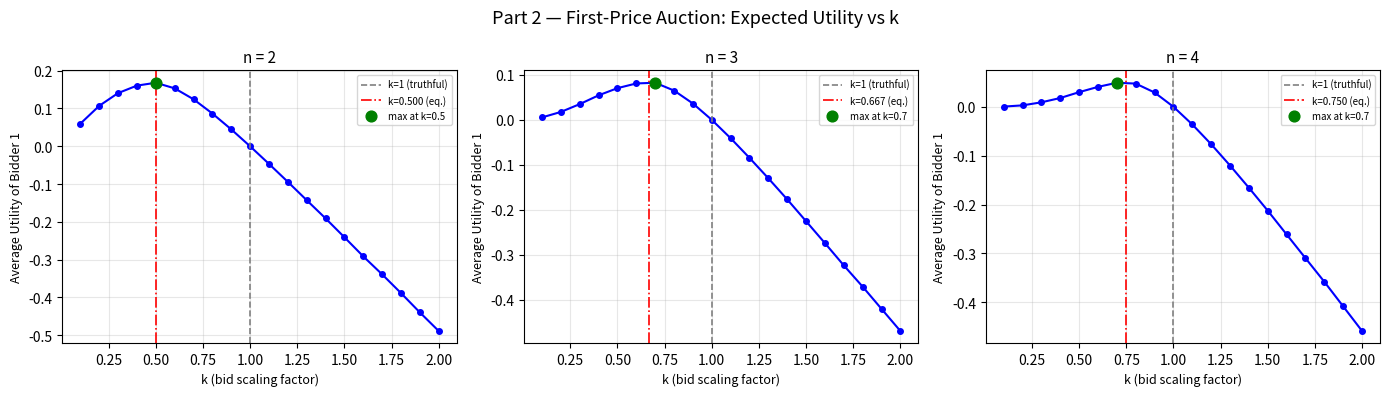
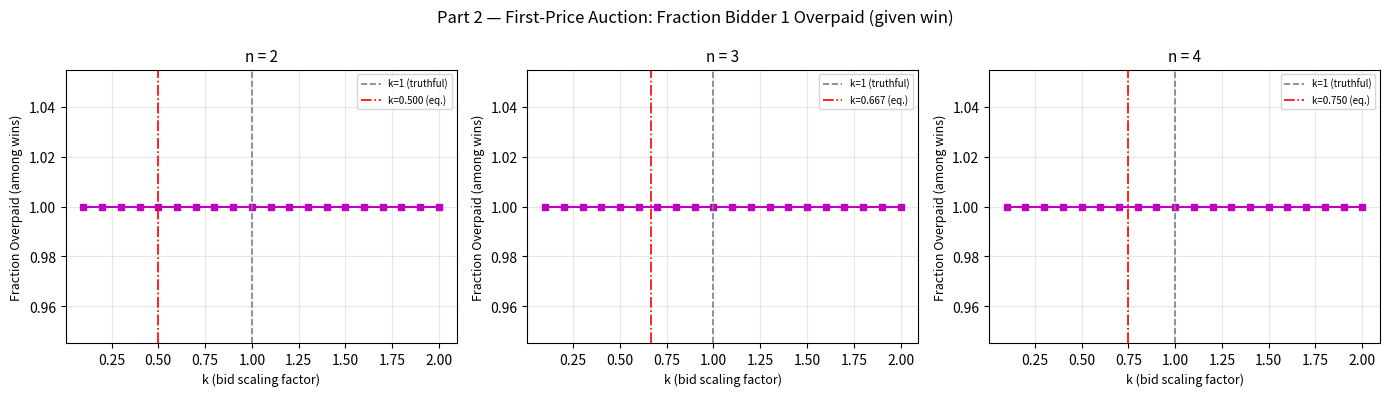
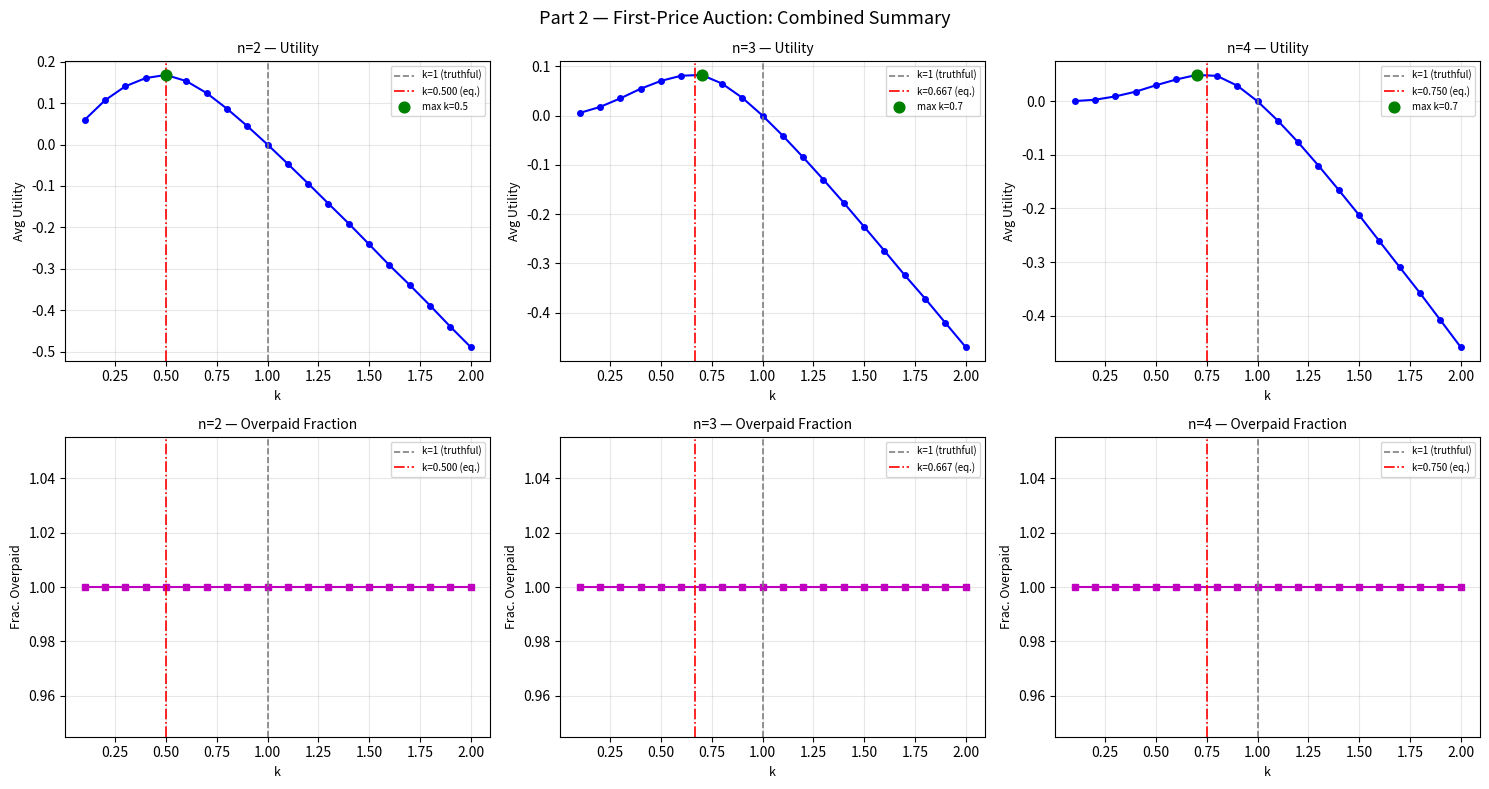

Write Python code to recreate these figures, in order.
"""
Part 2: First-Price Sealed-Bid Auction Simulation
=================================================
Bidder 1 deviates from equilibrium by bidding k*v1.
The other (n-1) bidders bid equilibrium: ((n-1)/n)*vi, vi ~ Uniform[0,1].
We simulate across k ∈ {0.1, 0.2, ..., 2.0} and n ∈ {2, 3, 4}.
"""

import numpy as np
import matplotlib
matplotlib.use("Agg")  # non-interactive backend — no display needed
import matplotlib.pyplot as plt
import os

# Reproducibility
np.random.seed(42)

NUM_AUCTIONS = 100_000
N_VALUES = [2, 3, 4]
K_VALUES = np.round(np.arange(0.1, 2.01, 0.1), 2)  # 0.1, 0.2, ..., 2.0  (20 values)
PLOTS_DIR = "plots"


def simulate_first_price(n: int, k: float) -> tuple[float, float]:
    """
    Simulate NUM_AUCTIONS first-price auctions.

    Bidder 1: b1 = k * v1,  v1 ~ Uniform[0,1]
    Rivals  : bi = ((n-1)/n) * vi,  vi ~ Uniform[0,1]

    Returns
    -------
    avg_utility   : mean utility of bidder 1 across all auctions
    overpaid_frac : fraction of *winning* auctions where bidder 1 overpaid
                    (i.e. max rival bid < b1, so a lower bid would still win)
    """
    eq_factor = (n - 1) / n

    # Bidder 1
    v1 = np.random.uniform(0, 1, NUM_AUCTIONS)
    b1 = k * v1

    # Rivals: shape (NUM_AUCTIONS, n-1)
    rival_v = np.random.uniform(0, 1, (NUM_AUCTIONS, n - 1))
    rival_b = eq_factor * rival_v

    # Highest rival bid per auction
    max_rival = rival_b.max(axis=1)

    # Bidder 1 wins when b1 > max_rival
    wins = b1 > max_rival

    # Utility: v1*(1-k) if win, else 0
    utility = np.where(wins, v1 * (1 - k), 0.0)
    avg_utility = utility.mean()

    # Overpaid fraction among wins
    winning_auctions = wins.sum()
    if winning_auctions == 0:
        overpaid_frac = np.nan
    else:
        # Overpaid iff bidder 1 won but max_rival < b1 (always true when they win
        # by strict inequality, but we want to count cases where they could have
        # lowered their bid and still won — i.e. max_rival < b1)
        overpaid = (max_rival[wins] < b1[wins]).sum()
        overpaid_frac = overpaid / winning_auctions

    return avg_utility, overpaid_frac


def run_simulation() -> dict:
    """Run all (n, k) combinations and collect results."""
    results = {}
    for n in N_VALUES:
        print(f"  Simulating n={n} ...", flush=True)
        utilities = []
        overpaid_fracs = []
        for k in K_VALUES:
            avg_u, op_frac = simulate_first_price(n, k)
            utilities.append(avg_u)
            overpaid_fracs.append(op_frac)
        results[n] = {
            "utilities": np.array(utilities),
            "overpaid_fracs": np.array(overpaid_fracs),
        }
        print(
            f"    n={n}: eq k={(n-1)/n:.3f}, "
            f"utility at eq={results[n]['utilities'][round((n-1)/n*10)-1]:.5f}",
            flush=True,
        )
    return results


# ---------------------------------------------------------------------------
# Plotting helpers
# ---------------------------------------------------------------------------

def _add_vlines(ax: plt.Axes, n: int) -> None:
    """Add vertical lines for k=1 and equilibrium k=(n-1)/n."""
    eq_k = (n - 1) / n
    ax.axvline(x=1.0, color="gray", linestyle="--", linewidth=1.2,
               label="k=1 (truthful)")
    ax.axvline(x=eq_k, color="red", linestyle="-.", linewidth=1.2,
               label=f"k={eq_k:.3f} (eq.)")
    ax.legend(fontsize=7, loc="upper right")


def plot_utility(results: dict, path: str) -> None:
    fig, axes = plt.subplots(1, 3, figsize=(14, 4), sharey=False)
    fig.suptitle("Part 2 — First-Price Auction: Expected Utility vs k", fontsize=13)

    for ax, n in zip(axes, N_VALUES):
        utils = results[n]["utilities"]
        ax.plot(K_VALUES, utils, "b-o", markersize=4, linewidth=1.5)
        _add_vlines(ax, n)
        # Mark maximum
        best_idx = np.argmax(utils)
        ax.scatter(K_VALUES[best_idx], utils[best_idx], color="green",
                   zorder=5, s=60, label=f"max at k={K_VALUES[best_idx]:.1f}")
        ax.legend(fontsize=7, loc="upper right")
        ax.set_title(f"n = {n}", fontsize=11)
        ax.set_xlabel("k (bid scaling factor)", fontsize=9)
        ax.set_ylabel("Average Utility of Bidder 1", fontsize=9)
        ax.grid(True, alpha=0.3)

    fig.tight_layout()
    fig.savefig(path, dpi=150, bbox_inches="tight")
    plt.close(fig)
    print(f"  Saved: {path}")


def plot_overpaid(results: dict, path: str) -> None:
    fig, axes = plt.subplots(1, 3, figsize=(14, 4), sharey=False)
    fig.suptitle("Part 2 — First-Price Auction: Fraction Bidder 1 Overpaid (given win)", fontsize=12)

    for ax, n in zip(axes, N_VALUES):
        op = results[n]["overpaid_fracs"]
        ax.plot(K_VALUES, op, "m-s", markersize=4, linewidth=1.5)
        _add_vlines(ax, n)
        ax.set_title(f"n = {n}", fontsize=11)
        ax.set_xlabel("k (bid scaling factor)", fontsize=9)
        ax.set_ylabel("Fraction Overpaid (among wins)", fontsize=9)
        ax.grid(True, alpha=0.3)

    fig.tight_layout()
    fig.savefig(path, dpi=150, bbox_inches="tight")
    plt.close(fig)
    print(f"  Saved: {path}")


def plot_combined(results: dict, path: str) -> None:
    fig, axes = plt.subplots(2, 3, figsize=(15, 8))
    fig.suptitle("Part 2 — First-Price Auction: Combined Summary", fontsize=13)

    for col_idx, n in enumerate(N_VALUES):
        utils = results[n]["utilities"]
        op = results[n]["overpaid_fracs"]

        # --- Top row: utility ---
        ax_u = axes[0, col_idx]
        ax_u.plot(K_VALUES, utils, "b-o", markersize=4, linewidth=1.5)
        _add_vlines(ax_u, n)
        best_idx = np.argmax(utils)
        ax_u.scatter(K_VALUES[best_idx], utils[best_idx], color="green",
                     zorder=5, s=60, label=f"max k={K_VALUES[best_idx]:.1f}")
        ax_u.legend(fontsize=7)
        ax_u.set_title(f"n={n} — Utility", fontsize=10)
        ax_u.set_xlabel("k", fontsize=9)
        ax_u.set_ylabel("Avg Utility", fontsize=9)
        ax_u.grid(True, alpha=0.3)

        # --- Bottom row: overpaid fraction ---
        ax_o = axes[1, col_idx]
        ax_o.plot(K_VALUES, op, "m-s", markersize=4, linewidth=1.5)
        _add_vlines(ax_o, n)
        ax_o.set_title(f"n={n} — Overpaid Fraction", fontsize=10)
        ax_o.set_xlabel("k", fontsize=9)
        ax_o.set_ylabel("Frac. Overpaid", fontsize=9)
        ax_o.grid(True, alpha=0.3)

    fig.tight_layout()
    fig.savefig(path, dpi=150, bbox_inches="tight")
    plt.close(fig)
    print(f"  Saved: {path}")


# ---------------------------------------------------------------------------
# Summary report
# ---------------------------------------------------------------------------

def print_summary(results: dict) -> None:
    print("\n" + "=" * 60)
    print("SUMMARY: First-Price Auction Results")
    print("=" * 60)
    for n in N_VALUES:
        eq_k = (n - 1) / n
        eq_idx = int(round(eq_k * 10)) - 1  # index in K_VALUES for eq k
        utils = results[n]["utilities"]
        op = results[n]["overpaid_fracs"]
        best_idx = np.argmax(utils)
        print(f"\nn = {n}  |  Equilibrium k = {eq_k:.4f}")
        print(f"  k that maximises simulated utility : {K_VALUES[best_idx]:.2f}")
        print(f"  Utility at equilibrium k           : {utils[eq_idx]:.6f}")
        print(f"  Utility at best simulated k        : {utils[best_idx]:.6f}")
        print(f"  Overpaid fraction at equilibrium k : {op[eq_idx]:.4f}")
        print(f"  Overpaid fraction at k=1 (truthful): {op[K_VALUES.tolist().index(1.0)]:.4f}")


# ---------------------------------------------------------------------------
# Main
# ---------------------------------------------------------------------------

def main() -> None:
    os.makedirs(PLOTS_DIR, exist_ok=True)

    print("Running Part 2: First-Price Auction Simulation")
    print(f"  Auctions per combination : {NUM_AUCTIONS:,}")
    print(f"  k grid                   : {K_VALUES.tolist()}")
    print(f"  n values                 : {N_VALUES}\n")

    results = run_simulation()

    print("\nGenerating plots ...")
    plot_utility(results, os.path.join(PLOTS_DIR, "part2_first_price_utility.png"))
    plot_overpaid(results, os.path.join(PLOTS_DIR, "part2_first_price_overpaid.png"))
    plot_combined(results, os.path.join(PLOTS_DIR, "part2_combined.png"))

    print_summary(results)
    print("\nPart 2 complete.")


if __name__ == "__main__":
    main()
